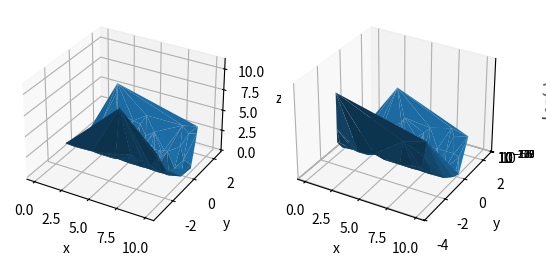

This chart was generated by the following Python code:
import matplotlib.pyplot as plt
import numpy as np

# 5. Отрисовать с помощью Matplotlib изображение включающее в
# себя 2 трехмерных графика функции среднеквадратичного отклонения MSE.
# На втором графике ось z реализовать в логарифмическом масштабе.

figure, axes = plt.subplots(1, 2, subplot_kw={'projection': '3d'})

x1 = np.linspace(0, 10, 100)
y1 = np.random.normal(0, 1, 100)
z1 = np.square(y1)

axes[0].plot_trisurf(x1, y1, z1)
axes[0].set_xlabel('x')
axes[0].set_ylabel('y')
axes[0].set_zlabel('z')

x2 = np.linspace(0, 10, 100)
y2 = np.random.normal(0, 1, 100)
z2 = np.square(y2)

axes[1].plot_trisurf(x2, y2, z2)
axes[1].set_xlabel('x')
axes[1].set_ylabel('y')
axes[1].set_zlabel('Log(z)')
axes[1].set_zscale('log')

plt.show()
